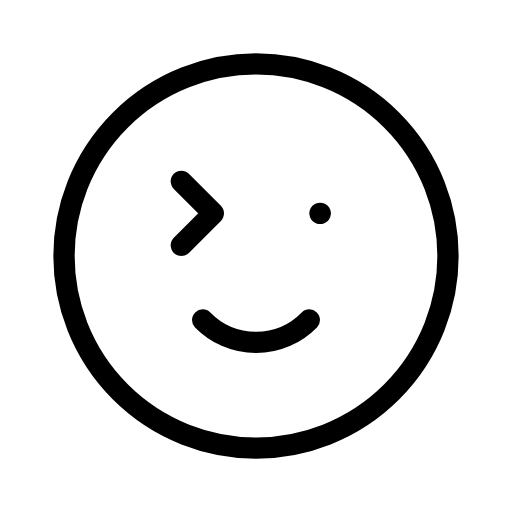
t = 0.00 s
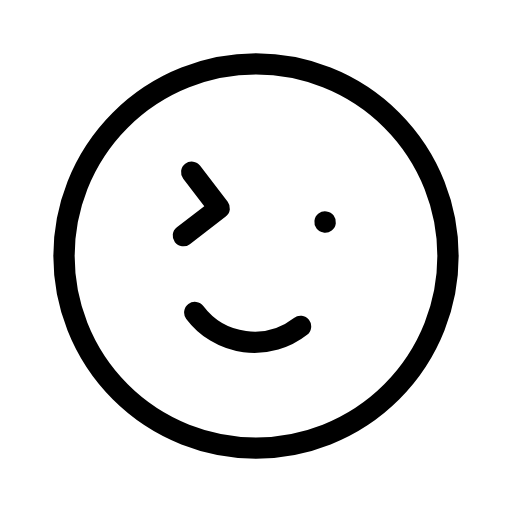
t = 0.56 s
t = 0.94 s: frame unchanged from t = 0.56 s, image omitted
t = 1.50 s: frame unchanged from t = 0.00 s, image omitted
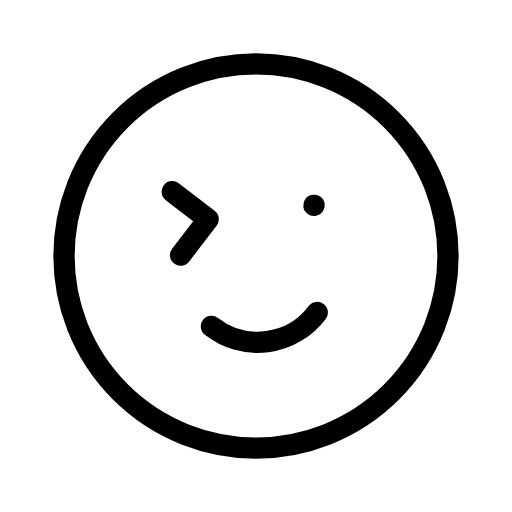
t = 2.06 s
t = 2.44 s: frame unchanged from t = 2.06 s, image omitted

The animated SVG that drew these frames (rendered in a browser with its animation timeline set to each time). Animation: 1 SMIL element (animateTransform=1); one cycle of 3.00 s, repeats indefinitely.

<svg xmlns="http://www.w3.org/2000/svg" width="24" height="24" viewBox="0 0 24 24" fill="none" stroke="currentColor"
     stroke-width="1" stroke-linecap="round" stroke-linejoin="round"
     class="icon icon-tabler icons-tabler-animated icon-tabler-mood-wink">
    <path stroke="none" d="M0 0h24v24H0z" fill="none"/>
    <path d="M3 12a9 9 0 1 0 18 0a9 9 0 1 0 -18 0"/>
    <g>
        <animateTransform attributeName="transform" type="rotate" values="0 12 12;8 12 12;0 12 12;-8 12 12;0 12 12" dur="3s" repeatCount="indefinite" keyTimes="0;0.25;0.5;0.75;1" calcMode="spline" keySplines="0.33 0.66 0.67 1.00;0.33 0.00 0.67 0.34;0.33 0.66 0.67 1.00;0.33 0.00 0.67 0.34"/>
        <path d="M15 10h.01"/>
        <path d="M9.5 15a3.5 3.5 0 0 0 5 0"/>
        <path d="M8.5 8.5l1.5 1.5l-1.5 1.5"/>
    </g>
</svg>
